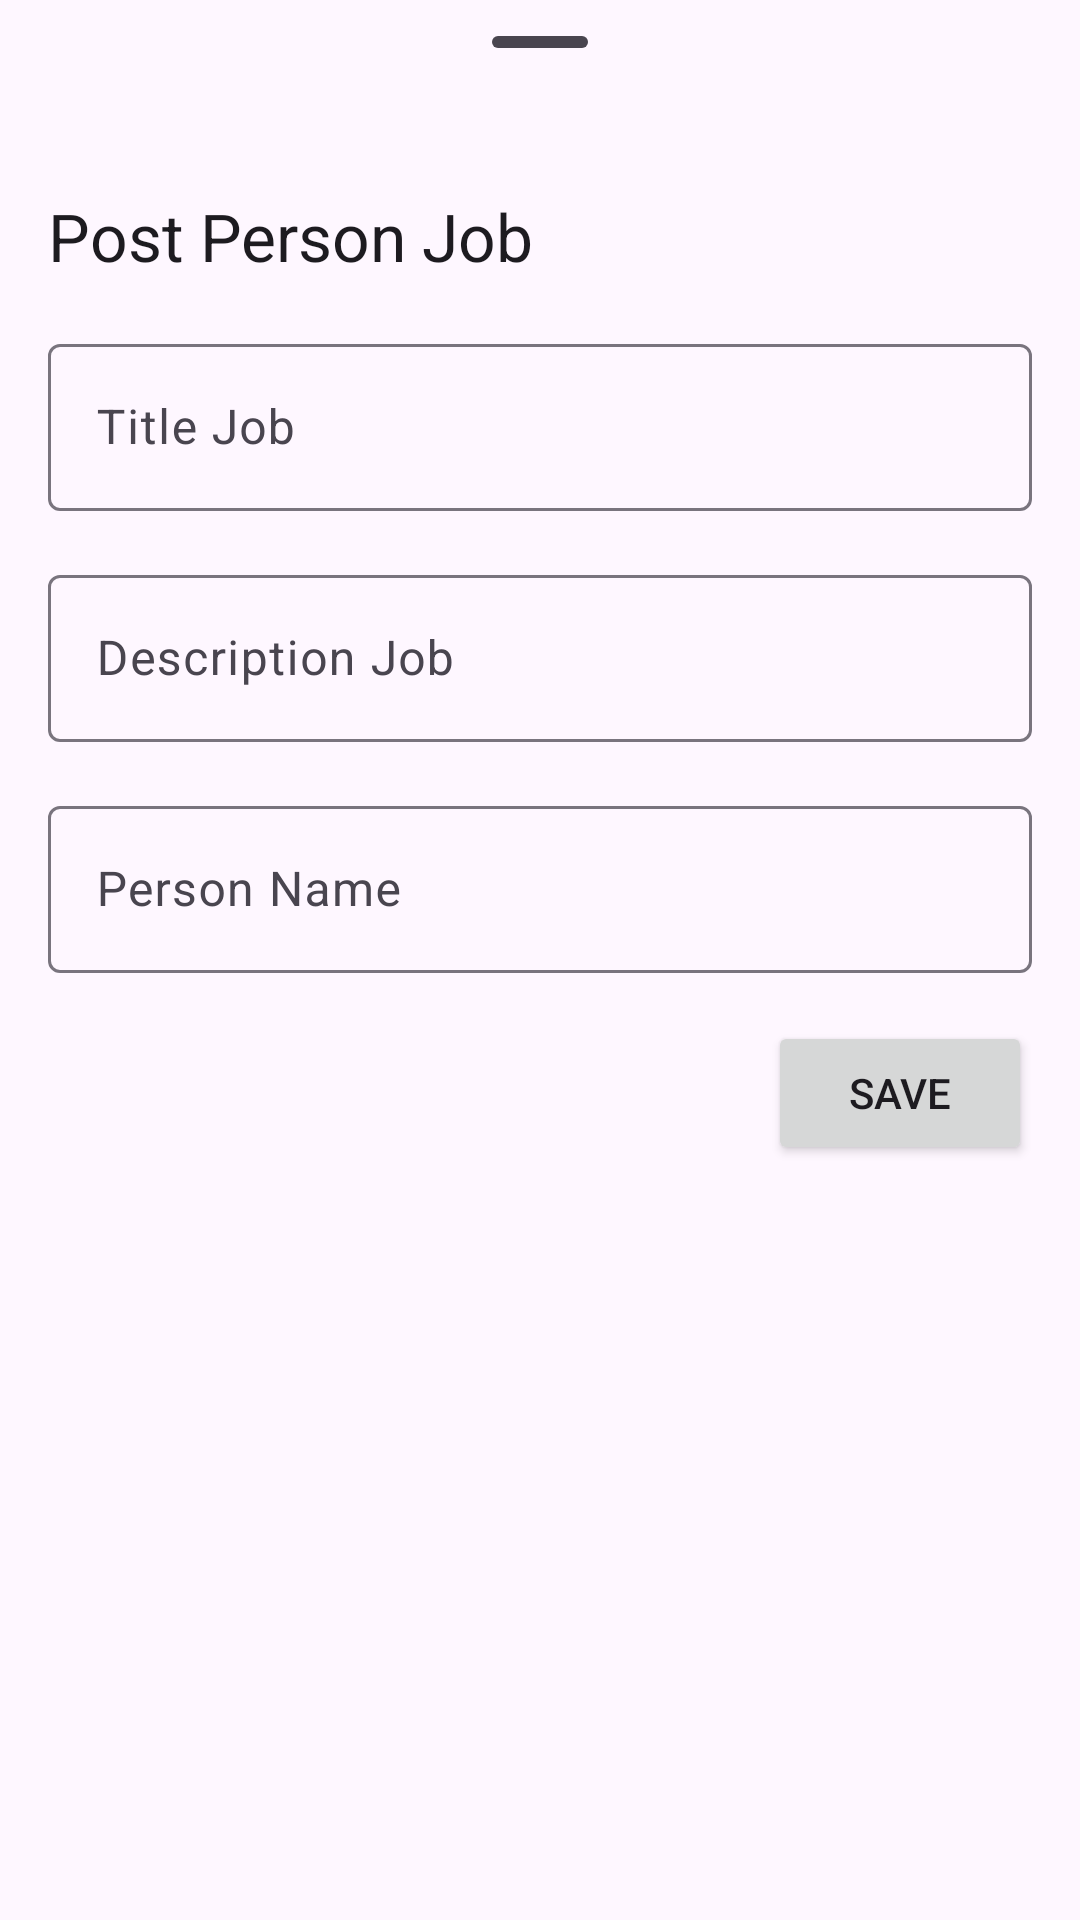

Reconstruct the res/layout file that produces this screen, plus the resources it refers to.
<!-- AndroidManifest.xml: application theme Theme.TodoListViaPulsa -->
<!-- res/layout/fragment_post.xml -->
<?xml version="1.0" encoding="utf-8"?>
<LinearLayout xmlns:android="http://schemas.android.com/apk/res/android"
    xmlns:tools="http://schemas.android.com/tools"
    android:layout_width="match_parent"
    android:layout_height="match_parent"
    android:orientation="vertical"
    tools:context=".presentation.ui.post.PostFragment" >

    <com.google.android.material.bottomsheet.BottomSheetDragHandleView
        android:id="@+id/drag_handle"
        android:layout_width="match_parent"
        android:layout_height="wrap_content"/>

    <androidx.core.widget.NestedScrollView
        android:layout_width="match_parent"
        android:layout_height="match_parent">

        <LinearLayout
            android:layout_width="match_parent"
            android:layout_height="wrap_content"
            android:orientation="vertical">

            <TextView
                android:id="@+id/tv_content"
                android:layout_width="match_parent"
                android:layout_height="wrap_content"
                android:text="Post Person Job"
                android:textAppearance="@style/TextAppearance.Material3.TitleLarge"
                android:layout_marginHorizontal="16dp"
                android:layout_marginTop="16dp"/>

            <com.google.android.material.textfield.TextInputLayout
                android:id="@+id/til_title_job"
                android:layout_marginHorizontal="16dp"
                android:layout_marginTop="16dp"
                android:layout_width="match_parent"
                android:layout_height="match_parent">

                <com.google.android.material.textfield.TextInputEditText
                    android:id="@+id/input_title_job"
                    android:layout_width="match_parent"
                    android:layout_height="wrap_content"
                    android:hint="Title Job" />

            </com.google.android.material.textfield.TextInputLayout>

            <com.google.android.material.textfield.TextInputLayout
                android:id="@+id/til_description"
                android:layout_marginHorizontal="16dp"
                android:layout_marginTop="16dp"
                android:layout_width="match_parent"
                android:layout_height="match_parent">

                <com.google.android.material.textfield.TextInputEditText
                    android:id="@+id/input_description_job"
                    android:layout_width="match_parent"
                    android:layout_height="wrap_content"
                    android:hint="Description Job" />
            </com.google.android.material.textfield.TextInputLayout>

            <com.google.android.material.textfield.TextInputLayout
                android:id="@+id/til_person_name"
                android:layout_width="match_parent"
                android:layout_marginHorizontal="16dp"
                android:layout_marginVertical="16dp"
                android:layout_height="match_parent">

                <com.google.android.material.textfield.TextInputEditText
                    android:id="@+id/input_person_name"
                    android:layout_width="match_parent"
                    android:layout_height="wrap_content"
                    android:hint="Person Name" />
            </com.google.android.material.textfield.TextInputLayout>

            <Button
                android:id="@+id/btn_save"
                android:layout_marginHorizontal="16dp"
                android:layout_marginBottom="16dp"
                android:layout_gravity="end"
                android:layout_width="wrap_content"
                android:layout_height="wrap_content"
                android:text="Save" />
        </LinearLayout>
    </androidx.core.widget.NestedScrollView>
</LinearLayout>
<!-- resources referenced by this layout -->
<resources>
  <style name="Theme.TodoListViaPulsa" parent="Base.Theme.TodoListViaPulsa" />
  <style name="Base.Theme.TodoListViaPulsa" parent="Theme.Material3.DayNight.NoActionBar">
          
          
      </style>
</resources>
